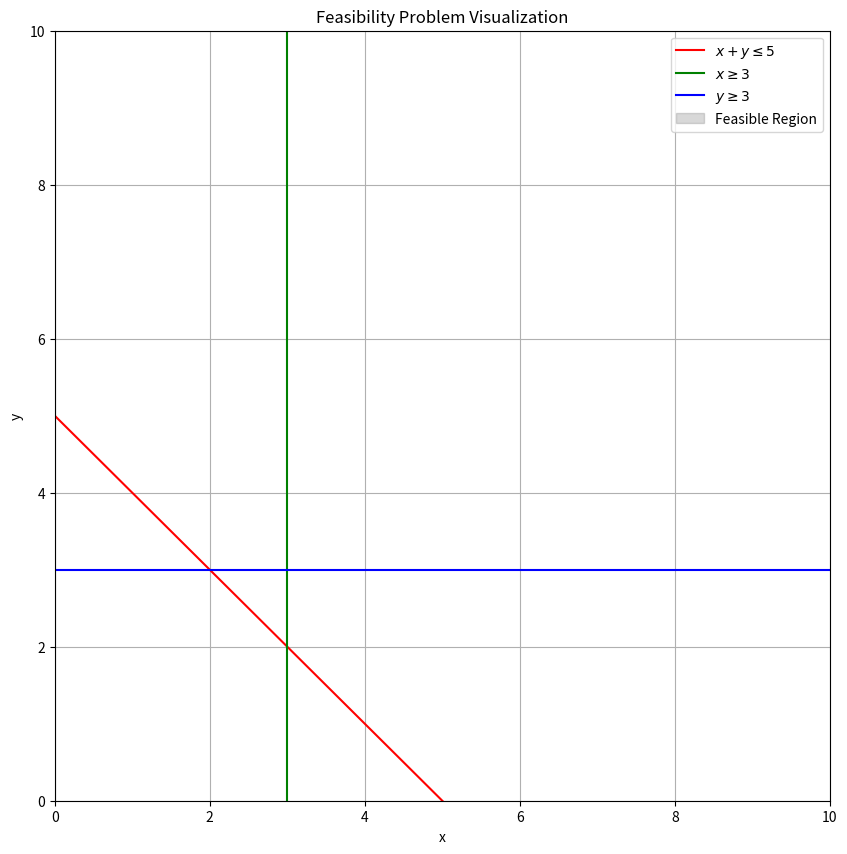

Generate this figure with matplotlib:
import numpy as np
import matplotlib.pyplot as plt

# Define ranges for plotting
x_range = np.linspace(0, 10, 400)
y_range = np.linspace(0, 10, 400)

# Constraints
y1 = 5 - x_range

plt.figure(figsize=(10, 10))

# Plotting Constraints
plt.plot(x_range, y1, '-r', label=r'$x + y \leq 5$')
plt.axvline(x=3, color='g', label=r'$x \geq 3$')
plt.axhline(y=3, color='b', label=r'$y \geq 3$')

# Highlighting Feasible Region
y_values = np.minimum(y1, 10)  # Clip y1 to 10 for visualization purposes
plt.fill_between(x_range, 3, y_values, where=(x_range>=3) & (y_values>=3), color='gray', alpha=0.3, label='Feasible Region')

# Labels, Title, and Legend
plt.xlabel('x')
plt.ylabel('y')
plt.title('Feasibility Problem Visualization')
plt.legend()
plt.xlim((0, 10))
plt.ylim((0, 10))
plt.grid(True)

plt.show()
